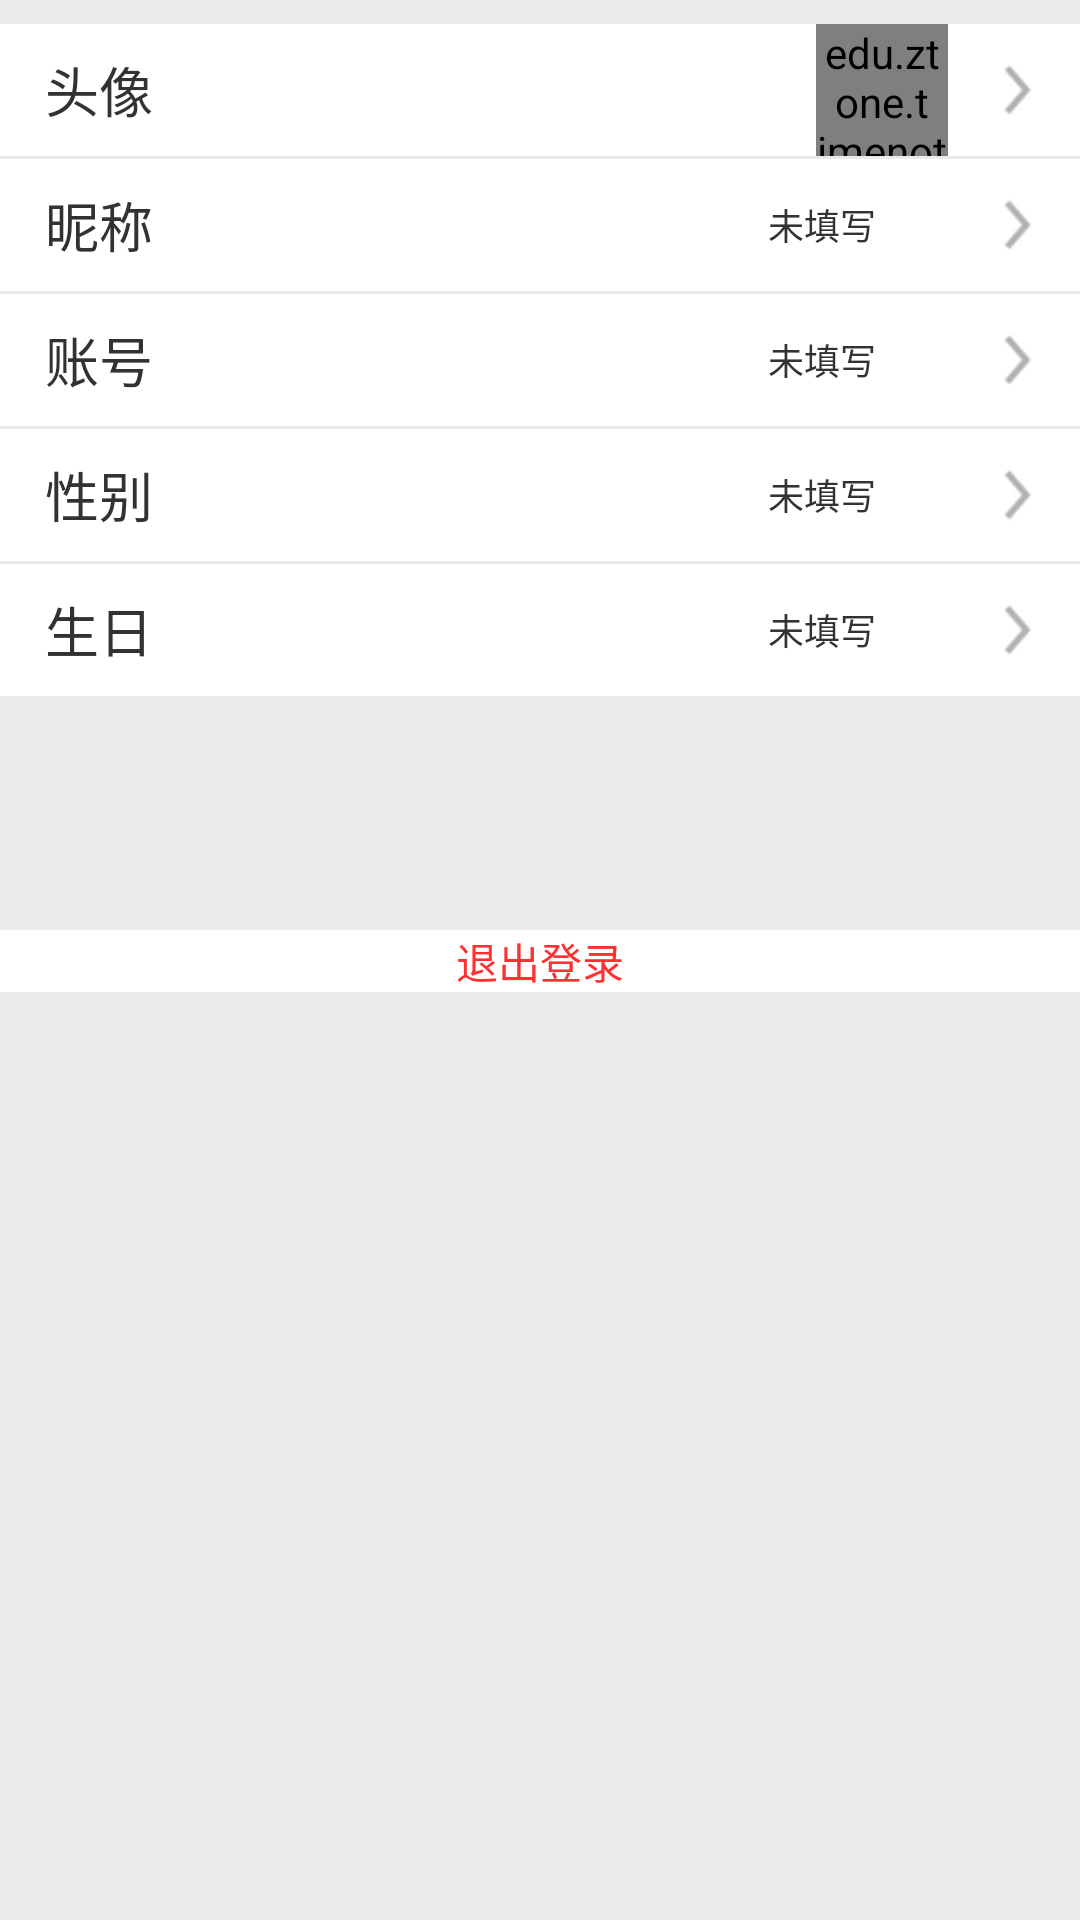

This screen was rendered from an Android layout file. Write that file and the resources it references.
<!-- AndroidManifest.xml: application theme AppTheme -->
<!-- res/layout/personal_layout.xml -->
<?xml version="1.0" encoding="utf-8"?>
<RelativeLayout xmlns:android="http://schemas.android.com/apk/res/android"
    android:layout_width="match_parent"
    android:layout_height="match_parent"
    android:orientation="vertical" 
    android:background="#EBEBEB"
    >

    <View
        android:id="@+id/v_line1"
        android:layout_width="match_parent"
        android:layout_height="8dp"
        android:background="#EBEBEB" />

    <RelativeLayout
        android:id="@+id/personal_layout_relayout1"
        android:layout_width="fill_parent"
        android:layout_height="44dp"
        android:layout_below="@id/v_line1"
        android:background="#FFFFFF"
        android:orientation="horizontal" >

        <ImageView
            android:id="@+id/img"
            android:layout_width="44dp"
            android:layout_height="44dp"
            android:layout_alignParentRight="true"
            android:layout_gravity="center_vertical" 
            android:background="@drawable/arrow_right3"
            />
        
         
        <TextView
            android:id="@+id/personal_layout_head"
            android:layout_width="70dp"
            android:layout_height="44dp"
            android:layout_marginLeft="15dip"
            android:gravity="center_vertical"
            android:text="@string/head"
            android:textSize="18sp" />

        <edu.ztone.timenote.util.CircularImage
            android:id="@+id/layout_imagetx"
            android:layout_width="44dp"
            android:layout_height="44dp"
            android:layout_alignParentTop="true"
            android:layout_toLeftOf="@+id/img"
            android:scaleType="fitXY" />

    </RelativeLayout>

    <View
        android:id="@+id/v_line2"
        android:layout_width="match_parent"
        android:layout_height="1dp"
        android:layout_below="@id/personal_layout_relayout1"
        android:background="#EBEBEB" />

    <RelativeLayout
        android:id="@+id/personal_layout_relayout2"
        android:layout_width="fill_parent"
        android:layout_height="44dp"
        android:layout_below="@id/v_line2"
        android:background="#FFFFFF"
        android:orientation="horizontal" >

        <ImageView
            android:id="@+id/img2"
            android:layout_width="44dp"
            android:layout_height="44dp"
            android:layout_alignParentRight="true"
            android:layout_gravity="center_vertical" 
            android:background="@drawable/arrow_right3"
            />
         
        <TextView
            android:id="@+id/personal_layout_nickname"
            android:layout_width="70dp"
            android:layout_height="44dp"
            android:layout_marginLeft="15dip"
            android:gravity="center_vertical"
            android:text="@string/nickname"
            android:textSize="18sp" />

        <TextView
           android:id="@+id/TV_nickname"
            android:layout_width="60dp"
            android:layout_height="44dp"
            android:layout_alignParentTop="true"
            android:layout_toLeftOf="@+id/img2"
            android:gravity="center_vertical"
            android:text="@string/none"
            android:textSize="12sp" 
           />

    </RelativeLayout>

    <View
        android:id="@+id/v_line3"
        android:layout_width="match_parent"
        android:layout_height="1dp"
        android:layout_below="@id/personal_layout_relayout2"
        android:background="#EBEBEB" />

    <RelativeLayout
        android:id="@+id/personal_layout_relayout3"
        android:layout_width="fill_parent"
        android:layout_height="44dp"
        android:layout_below="@id/v_line3"
        android:background="#FFFFFF"
        android:orientation="horizontal" >

        <TextView
            android:id="@+id/personal_layout_account"
            android:layout_width="70dp"
            android:layout_height="44dp"
            android:layout_marginLeft="15dip"
            android:gravity="center_vertical"
            android:text="@string/account"
            android:textSize="18sp" />

        <ImageView 
            android:id="@+id/img3"
            android:layout_width="44dp"
            android:layout_height="44dp"
            android:layout_alignParentRight="true"
            android:layout_gravity="center_vertical" 
              android:background="@drawable/arrow_right3"/>
        <TextView
            android:id="@+id/TV_account"
            android:layout_width="60dp"
            android:layout_height="44dp"
            android:layout_alignParentTop="true"
            android:layout_toLeftOf="@id/img3"
            android:gravity="center_vertical"
            android:text="@string/none"
            android:textSize="12sp" 
           />
    </RelativeLayout>

    <View
        android:id="@+id/v_line4"
        android:layout_width="match_parent"
        android:layout_height="1dp"
        android:layout_below="@id/personal_layout_relayout3"
        android:background="#EBEBEB" />

    <RelativeLayout
        android:id="@+id/personal_layout_relayout4"
        android:layout_width="fill_parent"
        android:layout_height="44dp"
        android:layout_below="@id/v_line4"
        android:background="#FFFFFF"
        android:orientation="horizontal" >

        <TextView
            android:id="@+id/personal_layout_gender"
            android:layout_width="70dp"
            android:layout_height="44dp"
            android:layout_marginLeft="15dip"
            android:background="#FFFFFF"
            android:gravity="center_vertical"
            android:text="@string/gender"
            android:textSize="18sp" />

        <ImageView
            android:id="@+id/img4"
            android:layout_width="44dp"
            android:layout_height="44dp"
            android:layout_alignParentRight="true"
            android:layout_gravity="center_vertical" 
              android:background="@drawable/arrow_right3"/>
        <TextView
            android:id="@+id/TV_sex"
            android:layout_width="60dp"
            android:layout_height="44dp"
            android:layout_alignParentTop="true"
            android:layout_toLeftOf="@+id/img4"
            android:gravity="center_vertical"
            android:text="@string/none"
            android:textSize="12sp" 
           />
    </RelativeLayout>

    <View
        android:id="@+id/v_line5"
        android:layout_width="match_parent"
        android:layout_height="1dp"
        android:layout_below="@id/personal_layout_relayout4"
        android:background="#EBEBEB" />

    <RelativeLayout
        android:id="@+id/personal_layout_relayout5"
        android:layout_width="fill_parent"
        android:layout_height="44dp"
        android:layout_below="@id/v_line5"
        android:background="#FFFFFF"
        android:orientation="horizontal" >

        <TextView
            android:id="@+id/personal_layout_birthday"
            android:layout_width="70dp"
            android:layout_height="44dp"
            android:layout_marginLeft="15dip"
            android:background="#FFFFFF"
            android:gravity="center_vertical"
            android:text="@string/birthday"
            android:textSize="18sp" />

        <ImageView
            android:id="@+id/img5"
            android:layout_width="44dp"
            android:layout_height="44dp"
            android:layout_alignParentRight="true"
            android:layout_gravity="center_vertical" 
              android:background="@drawable/arrow_right3"/>

         <TextView
             android:id="@+id/TV_birthday"
             android:layout_width="60dp"
             android:layout_height="44dp"
             android:layout_alignParentTop="true"
             android:layout_toLeftOf="@+id/img5"
             android:gravity="center_vertical"    
             android:text="@string/none"
             android:textSize="12sp" 
             />

    </RelativeLayout>

    <View
        android:id="@+id/v_line6"
        android:layout_width="match_parent"
        android:layout_height="22dp"
        android:layout_below="@id/personal_layout_relayout5"
        android:background="#EBEBEB" />

    <Button
        android:id="@+id/ps_bt_logout"
        android:layout_width="fill_parent"
        android:layout_height="wrap_content"
        android:layout_alignParentLeft="true"
        android:layout_below="@+id/v_line6"
        android:layout_marginTop="56dp"
        android:background="#FFFFFF"
        android:text="@string/logout"
        android:textColor="#FF3030" />

</RelativeLayout>
<!-- resources referenced by this layout -->
<resources>
  <!-- drawable arrow_right3: png bitmap (drawable, 722 bytes) -->
  <string name="account">账号</string>
  <string name="birthday">生日</string>
  <string name="gender">性别</string>
  <string name="head">头像</string>
  <string name="logout">退出登录</string>
  <string name="nickname">昵称</string>
  <string name="none">未填写</string>
  <style name="AppTheme" parent="AppBaseTheme">
          
      </style>
  <style name="AppBaseTheme" parent="android:Theme.Light">
          
      </style>
</resources>
